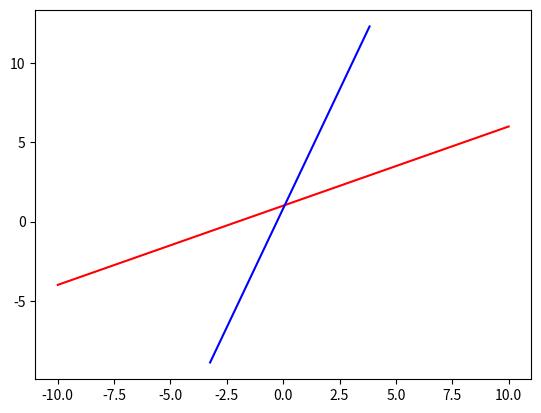

Generate this figure with matplotlib:
import numpy as np
import matplotlib.pyplot as plt

# Create line
x = np.linspace(-10, 10, 10)
y = 0.5*x + 1
xy = np.vstack([x, y]) 

print(xy)
# Translate and rotate line
R = np.array([[np.cos(np.pi/4), -np.sin(np.pi/4)], [np.sin(np.pi/4), np.cos(np.pi/4)]])
t = np.array([1, 1])
xy = R @ xy + t[:, np.newaxis]

# Plot
plt.plot(x, y, 'r')
plt.plot(xy[0, :], xy[1, :], 'b')
plt.show()